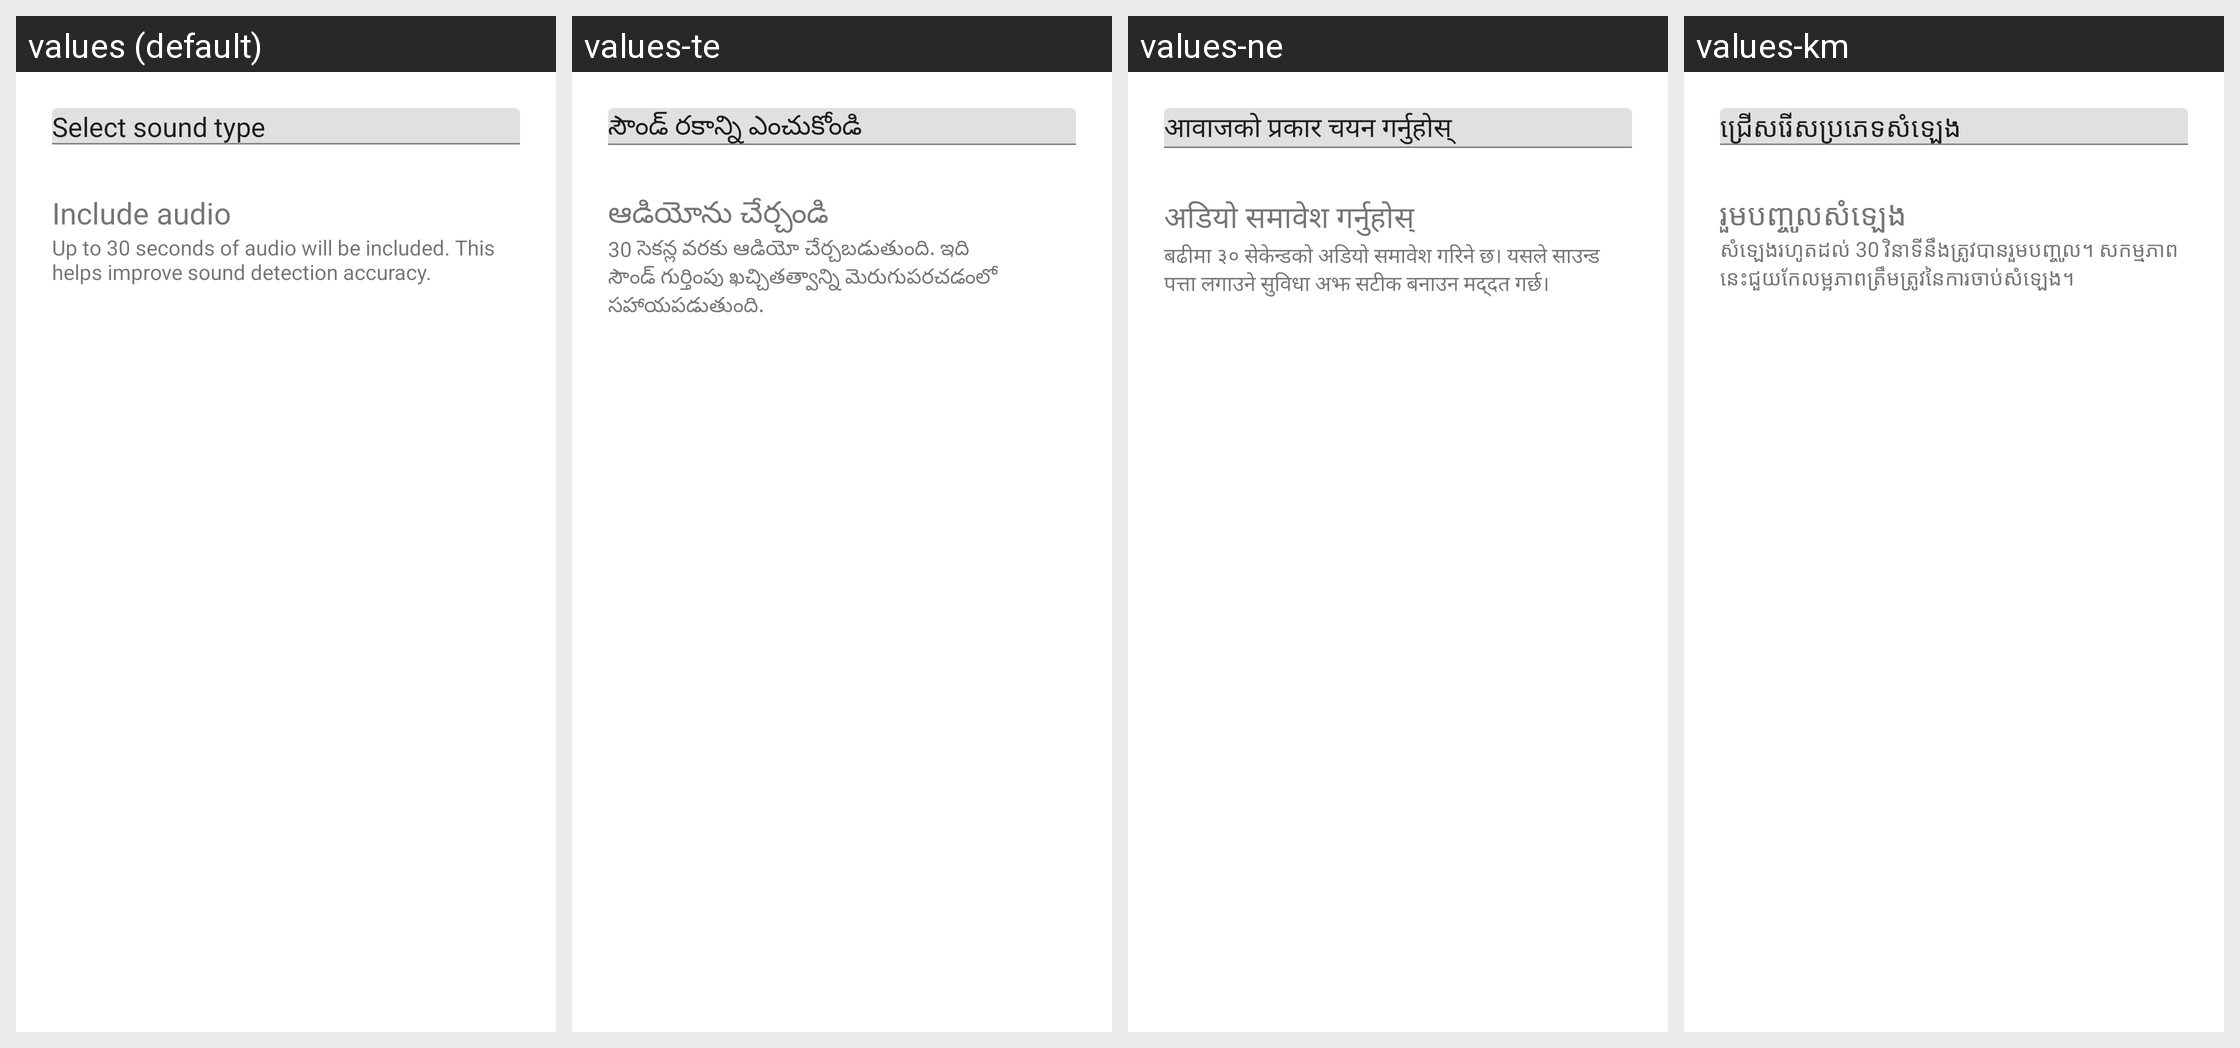

Locale-by-locale string values for the Android screen shown in this grid:
Android screen res/layout/dolphin_feedback_dialog_layout.xml rendered under 4 locales, left to right: values (default), values-te, values-ne, values-km. Device: Nexus 5 (rendered at 1080×1920; each locale shown at half size, 540×960, under a caption strip naming it); theme Theme.MaterialComponents.DayNight.NoActionBar.
Other locales in the repository, not shown: values-af, values-am, values-ar, values-as, values-az, values-be, values-bg, values-bn, values-bs, values-ca, values-cs, values-da, values-de, values-el, values-en-rCA, values-en-rGB, values-en-rIE, values-en-rIN, values-en-rXC, values-es, values-es-rUS, values-et, values-eu, values-fa, values-fi, values-fil, values-fr, values-fr-rCA, values-gl, values-gu, values-he, values-hi, values-hr, values-hu, values-hy, values-id, values-in, values-is, values-it, values-iw, values-ja, values-ka, values-kk, values-kn, values-ko, values-ky, values-lo, values-lt, values-lv, values-mk, values-ml, values-mn, values-mr, values-ms, values-my, values-nb, values-nl, values-or, values-pa, values-pl, values-pt, values-pt-rBR, values-pt-rPT, values-ro, values-ru, values-si, values-sk, values-sl, values-sq, values-sr, values-sv, values-sw, values-ta, values-th, values-tl, values-tr, values-uk, values-ur, values-uz, values-vi, values-zh-rCN, values-zh-rHK, values-zh-rTW, values-zu.
Strings drawn on this screen, with the default value and each locale's value (text and hints the layout hard-codes, and strings that could not be matched under every locale, appear in the picture but are not listed):

dolphin_spinner_select_sound_type_text
  values: Select sound type
  values-te: సౌండ్ రకాన్ని ఎంచుకోండి
  values-ne: आवाजको प्रकार चयन गर्नुहोस्
  values-km: ជ្រើសរើសប្រភេទសំឡេង

dolphin_send_feedback_with_audio_checkbox
  values: Include audio
  values-te: ఆడియోను చేర్చండి
  values-ne: अडियो समावेश गर्नुहोस्
  values-km: រួមបញ្ចូល​សំឡេង

dolphin_feedback_dialog_context_include_audio_file
  values: Up to 30 seconds of audio will be included. This helps improve sound detection accuracy.
  values-te: 30 సెకన్ల వరకు ఆడియో చేర్చబడుతుంది. ఇది సౌండ్ గుర్తింపు ఖచ్చితత్వాన్ని మెరుగుపరచడంలో సహాయపడుతుంది.
  values-ne: बढीमा ३० सेकेन्डको अडियो समावेश गरिने छ। यसले साउन्ड पत्ता लगाउने सुविधा अझ सटीक बनाउन मद्दत गर्छ।
  values-km: សំឡេងរហូតដល់ 30 វិនាទីនឹងត្រូវបានរួមបញ្ចូល។ សកម្មភាពនេះជួយកែលម្អភាពត្រឹមត្រូវនៃការចាប់​សំឡេង។
